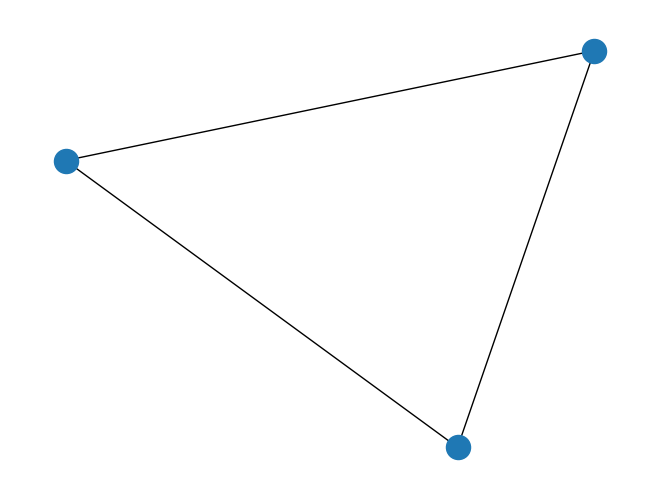

Write the Python code that produced this figure. (Note: this script raises an exception after producing the figure.)
import matplotlib.pyplot as plt
import networkx as nx

G=nx.complete_graph(3)
nx.draw(G)

plt.savefig("/home/ggdhines/github/aggregation/docs/images/rectangle_graph.jpg")
